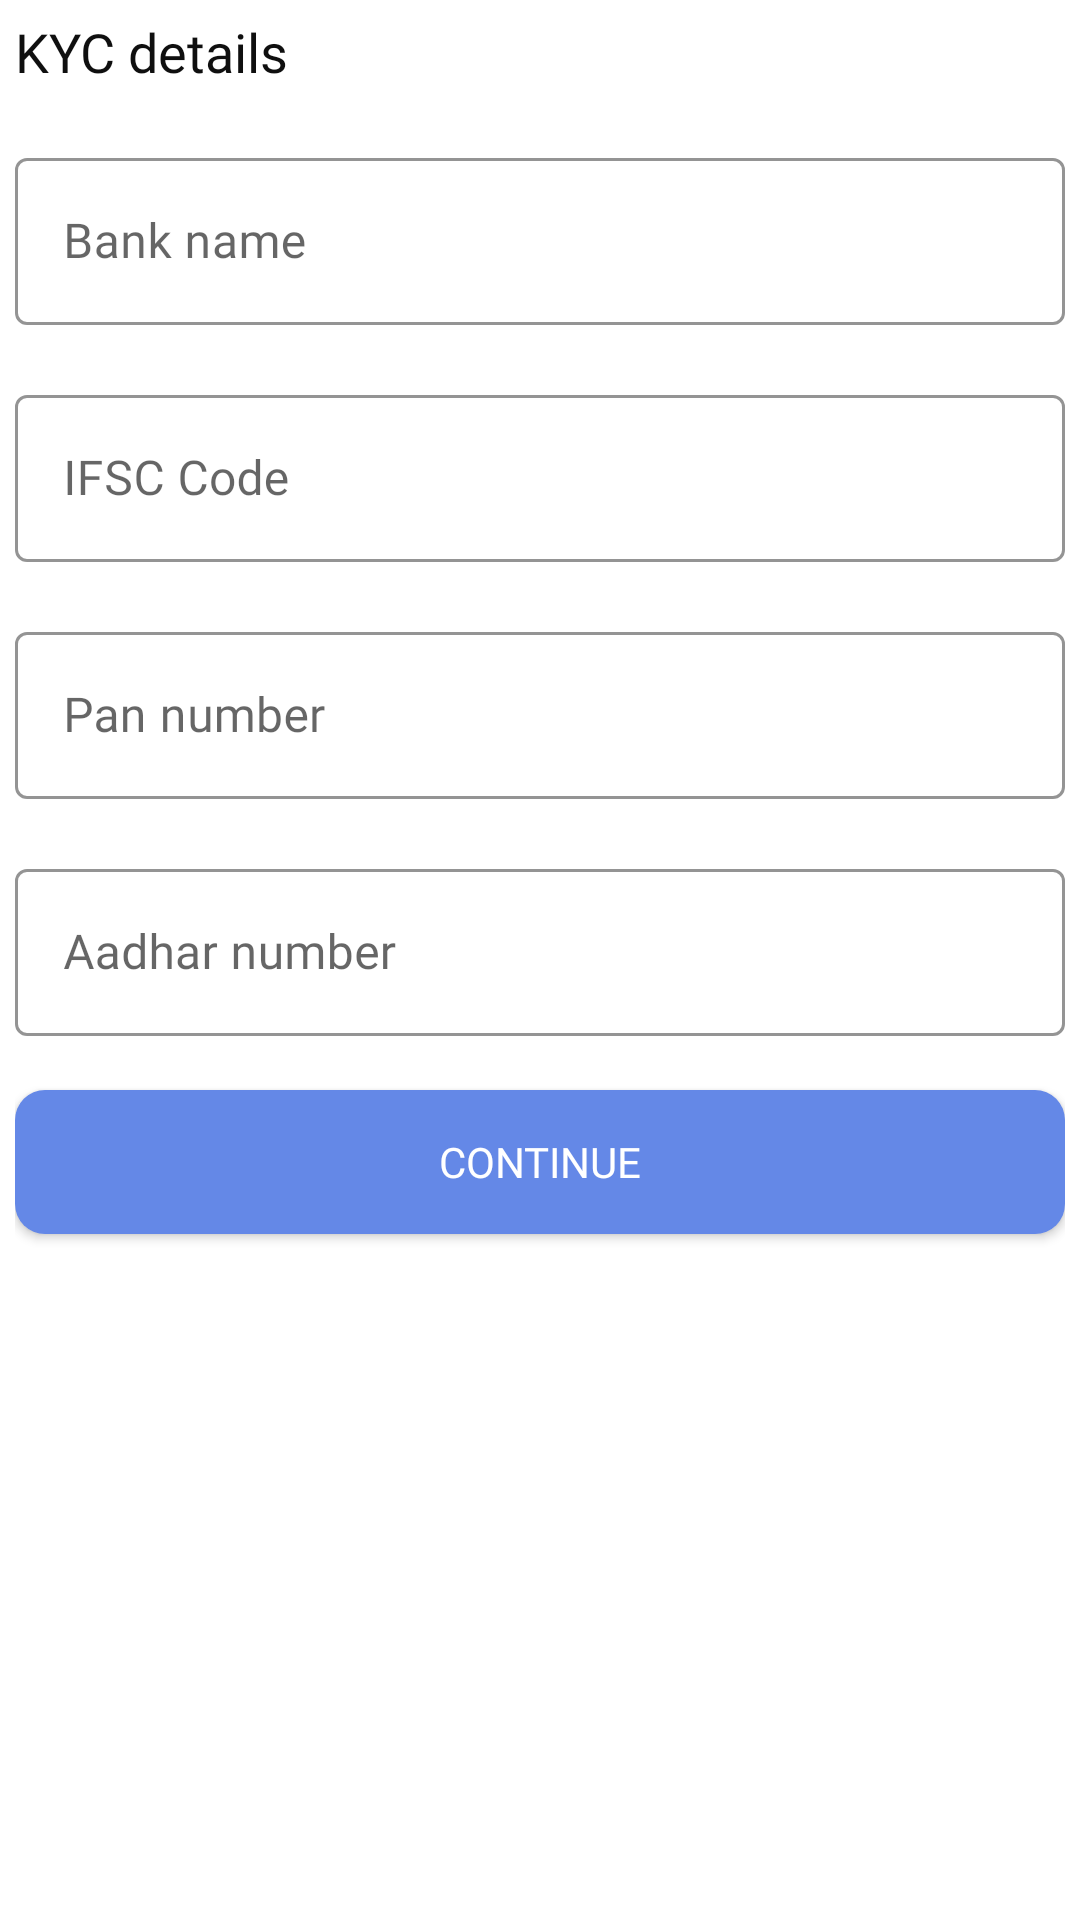

Reconstruct the res/layout file that produces this screen, plus the resources it refers to.
<!-- AndroidManifest.xml: application theme Theme.DuesTake -->
<!-- res/layout/fragment_kyc_details.xml -->
<?xml version="1.0" encoding="utf-8"?>
<androidx.constraintlayout.widget.ConstraintLayout xmlns:android="http://schemas.android.com/apk/res/android"
    xmlns:tools="http://schemas.android.com/tools"
    android:layout_width="match_parent"
    android:layout_height="match_parent"
    xmlns:app="http://schemas.android.com/apk/res-auto"
    tools:context=".ui.fragments.onboarding.KYCDetailsFragment">

    <androidx.constraintlayout.widget.ConstraintLayout
        android:layout_width="match_parent"
        android:layout_height="match_parent"
        android:padding="5dp">

        <TextView
            android:id="@+id/TitleTextView"
            android:layout_width="wrap_content"
            android:layout_height="wrap_content"
            android:fontFamily="@font/poppins_medium"
            android:text="@string/kyc_details"
            android:textColor="@color/text1"
            android:textSize="18sp"
            app:layout_constraintStart_toStartOf="parent"
            app:layout_constraintTop_toTopOf="parent" />

        <com.google.android.material.textfield.TextInputLayout
            android:id="@+id/bankName_textInput"
            style="@style/Widget.MaterialComponents.TextInputLayout.OutlinedBox"
            android:layout_width="match_parent"
            android:layout_height="wrap_content"
            android:layout_marginTop="18dp"
            android:hint="@string/bank_name"
            app:boxStrokeColor="@color/primary"
            app:hintTextColor="@color/hint"
            app:layout_constraintTop_toBottomOf="@id/TitleTextView">

            <com.google.android.material.textfield.TextInputEditText
                android:id="@+id/bankName"
                android:layout_width="match_parent"
                android:layout_height="wrap_content"
                android:fontFamily="@font/poppins_medium"
                android:inputType="text"
                android:textColor="@color/text1" />

        </com.google.android.material.textfield.TextInputLayout>

        <com.google.android.material.textfield.TextInputLayout
            android:id="@+id/ifscCode_textInput"
            style="@style/Widget.MaterialComponents.TextInputLayout.OutlinedBox"
            android:layout_width="match_parent"
            android:layout_height="wrap_content"
            android:layout_marginTop="18dp"
            android:hint="@string/ifsc_code"
            app:boxStrokeColor="@color/primary"
            app:hintTextColor="@color/hint"
            app:layout_constraintTop_toBottomOf="@id/bankName_textInput">

            <com.google.android.material.textfield.TextInputEditText
                android:id="@+id/ifscCode"
                android:layout_width="match_parent"
                android:layout_height="wrap_content"
                android:fontFamily="@font/poppins_medium"
                android:inputType="textCapCharacters"
                android:textColor="@color/text1" />

        </com.google.android.material.textfield.TextInputLayout>

        <com.google.android.material.textfield.TextInputLayout
            android:id="@+id/panNumber_textInput"
            style="@style/Widget.MaterialComponents.TextInputLayout.OutlinedBox"
            android:layout_width="match_parent"
            android:layout_height="wrap_content"
            android:layout_marginTop="18dp"
            android:hint="@string/pan_number"
            app:boxStrokeColor="@color/primary"
            app:hintTextColor="@color/hint"
            app:layout_constraintTop_toBottomOf="@id/ifscCode_textInput">

            <com.google.android.material.textfield.TextInputEditText
                android:id="@+id/panNumber"
                android:layout_width="match_parent"
                android:layout_height="wrap_content"
                android:fontFamily="@font/poppins_medium"
                android:inputType="textCapCharacters"
                android:textColor="@color/text1" />

        </com.google.android.material.textfield.TextInputLayout>

        <com.google.android.material.textfield.TextInputLayout
            android:id="@+id/aadharNumber_textInput"
            style="@style/Widget.MaterialComponents.TextInputLayout.OutlinedBox"
            android:layout_width="match_parent"
            android:layout_height="wrap_content"
            android:layout_marginTop="18dp"
            android:hint="@string/aadhar_number"
            app:boxStrokeColor="@color/primary"
            app:hintTextColor="@color/hint"
            app:layout_constraintTop_toBottomOf="@id/panNumber_textInput">

            <com.google.android.material.textfield.TextInputEditText
                android:id="@+id/aadharNumber"
                android:layout_width="match_parent"
                android:layout_height="wrap_content"
                android:fontFamily="@font/poppins_medium"
                android:enabled="true"
                android:focusable="false"
                android:inputType="number"
                android:textColor="@color/text1" />

        </com.google.android.material.textfield.TextInputLayout>

        <Button
            android:id="@+id/btnContinue"
            android:layout_width="0dp"
            android:layout_height="wrap_content"
            android:layout_marginTop="18dp"
            android:background="@drawable/btn_background"
            android:fontFamily="@font/poppins_bold"
            android:text="@string/continue_"
            android:textColor="@color/white"
            app:layout_constraintEnd_toEndOf="parent"
            app:layout_constraintStart_toStartOf="parent"
            app:layout_constraintTop_toBottomOf="@+id/aadharNumber_textInput" />

    </androidx.constraintlayout.widget.ConstraintLayout>

    <androidx.constraintlayout.widget.ConstraintLayout
        android:id="@+id/errorMessageCL"
        android:layout_width="match_parent"
        android:layout_height="match_parent"
        app:layout_constraintBottom_toBottomOf="parent"
        app:layout_constraintEnd_toEndOf="parent"
        app:layout_constraintStart_toStartOf="parent"
        android:background="#80000000"
        android:visibility="gone"
        app:layout_constraintTop_toTopOf="parent">

        <include
            android:id="@+id/itemErrorMessage"
            layout="@layout/item_error_message"
            android:layout_width="match_parent"
            android:layout_height="wrap_content"
            android:layout_margin="16dp"
            app:layout_constraintBottom_toBottomOf="parent"
            app:layout_constraintEnd_toEndOf="parent"
            app:layout_constraintStart_toStartOf="parent"
            app:layout_constraintTop_toTopOf="parent" />

    </androidx.constraintlayout.widget.ConstraintLayout>

    <androidx.constraintlayout.widget.ConstraintLayout
        android:id="@+id/progressBarCL"
        android:layout_width="match_parent"
        android:layout_height="match_parent"
        android:background="#80000000"
        android:visibility="gone">

        <ProgressBar
            android:id="@+id/progressBar"
            android:layout_width="wrap_content"
            android:layout_height="wrap_content"
            android:indeterminateDrawable="@drawable/progressbar_costume_view"
            app:layout_constraintBottom_toBottomOf="parent"
            app:layout_constraintEnd_toEndOf="parent"
            app:layout_constraintStart_toStartOf="parent"
            app:layout_constraintTop_toTopOf="parent" />

    </androidx.constraintlayout.widget.ConstraintLayout>

</androidx.constraintlayout.widget.ConstraintLayout>
<!-- res/layout/item_error_message.xml (included above) -->
<?xml version="1.0" encoding="utf-8"?>

<androidx.cardview.widget.CardView xmlns:android="http://schemas.android.com/apk/res/android"
    xmlns:app="http://schemas.android.com/apk/res-auto"
    android:layout_width="match_parent"
    android:layout_height="wrap_content"
    android:orientation="horizontal"
    app:cardCornerRadius="10dp">

    <LinearLayout
        android:layout_width="match_parent"
        android:layout_height="wrap_content"
        android:orientation="vertical">

        <TextView
            android:id="@+id/tvErrorMessage"
            android:layout_width="match_parent"
            android:layout_height="wrap_content"
            android:layout_margin="16dp"
            android:layout_weight="2"
            android:gravity="center_horizontal"
            android:textSize="22sp"
            android:textColor="@color/primary"
            android:text="@string/failed_to_connect"
            android:textAlignment="center" />

        <Button
            android:id="@+id/btnRetry"
            android:layout_width="match_parent"
            android:layout_height="wrap_content"
            android:layout_margin="16dp"
            android:layout_weight="1"
            android:text="@string/retry" />

        <Button
            android:id="@+id/btnCancel"
            android:layout_width="match_parent"
            android:layout_height="wrap_content"
            android:layout_margin="16dp"
            android:layout_weight="1"
            android:text="@string/cancel" />
    </LinearLayout>

</androidx.cardview.widget.CardView>
<!-- resources referenced by this layout -->
<resources>
  <color name="hint">#AEAEAE</color>
  <color name="primary">#6488E7</color>
  <color name="text1">#0F0F0F</color>
  <color name="white">#FFFFFFFF</color>
  <!-- drawable btn_background (drawable) -->
  <?xml version="1.0" encoding="utf-8"?>
  
  <shape xmlns:android="http://schemas.android.com/apk/res/android"
      android:shape="rectangle">
  
      <corners
          android:radius="10dp"/>
  
      <solid
          android:color="@color/primary"/>
  
  
  </shape>
  <!-- drawable progressbar_costume_view (drawable) -->
  <?xml version="1.0" encoding="utf-8"?>
  
  <rotate xmlns:android="http://schemas.android.com/apk/res/android"
      android:pivotX="50%"
      android:pivotY="50%"
      android:fromDegrees="0"
      android:toDegrees="360">
  
      <shape
          android:shape="ring"
          android:innerRadiusRatio="3"
          android:thicknessRatio="8"
          android:useLevel="false">
  
          <size
              android:width="76dip"
              android:height="76dip" />
  
          <gradient
              android:type="sweep"
              android:useLevel="false"
              android:startColor="@color/primary"
              android:endColor="#00ffffff"
              android:angle="0"/>
  
      </shape>
  
  </rotate>
  <string name="aadhar_number">Aadhar number</string>
  <string name="bank_name">Bank name</string>
  <string name="cancel">Cancel</string>
  <string name="continue_">Continue</string>
  <string name="failed_to_connect">Failed to connect</string>
  <string name="ifsc_code">IFSC Code</string>
  <string name="kyc_details">KYC details</string>
  <string name="pan_number">Pan number</string>
  <string name="retry">Retry</string>
  <style name="Theme.DuesTake" parent="Theme.MaterialComponents.Light.NoActionBar">
          
          <item name="colorPrimary">@color/primary</item>
          <item name="colorPrimaryVariant">@color/black</item>
          <item name="colorOnPrimary">@color/black</item>
          
          <item name="android:statusBarColor">@color/black</item>
          
      </style>
  <color name="black">#FF000000</color>
</resources>
